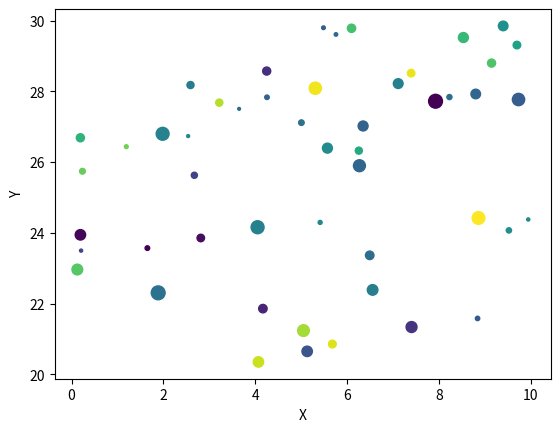

Write Python code to recreate this figure.
import matplotlib.pyplot as plt
import numpy as np

fig = plt.figure()
ax = fig.gca()

x = np.random.rand(50)*10
y = np.random.rand(50)*10+20
s = np.random.rand(50)*100
c = np.random.rand(50)

data = {"a": x, "b": y, "color": c, "size": s}

ax.scatter("a", "b", c="color", s="size", data=data)

ax.set(xlabel="X", ylabel="Y")

plt.show()
